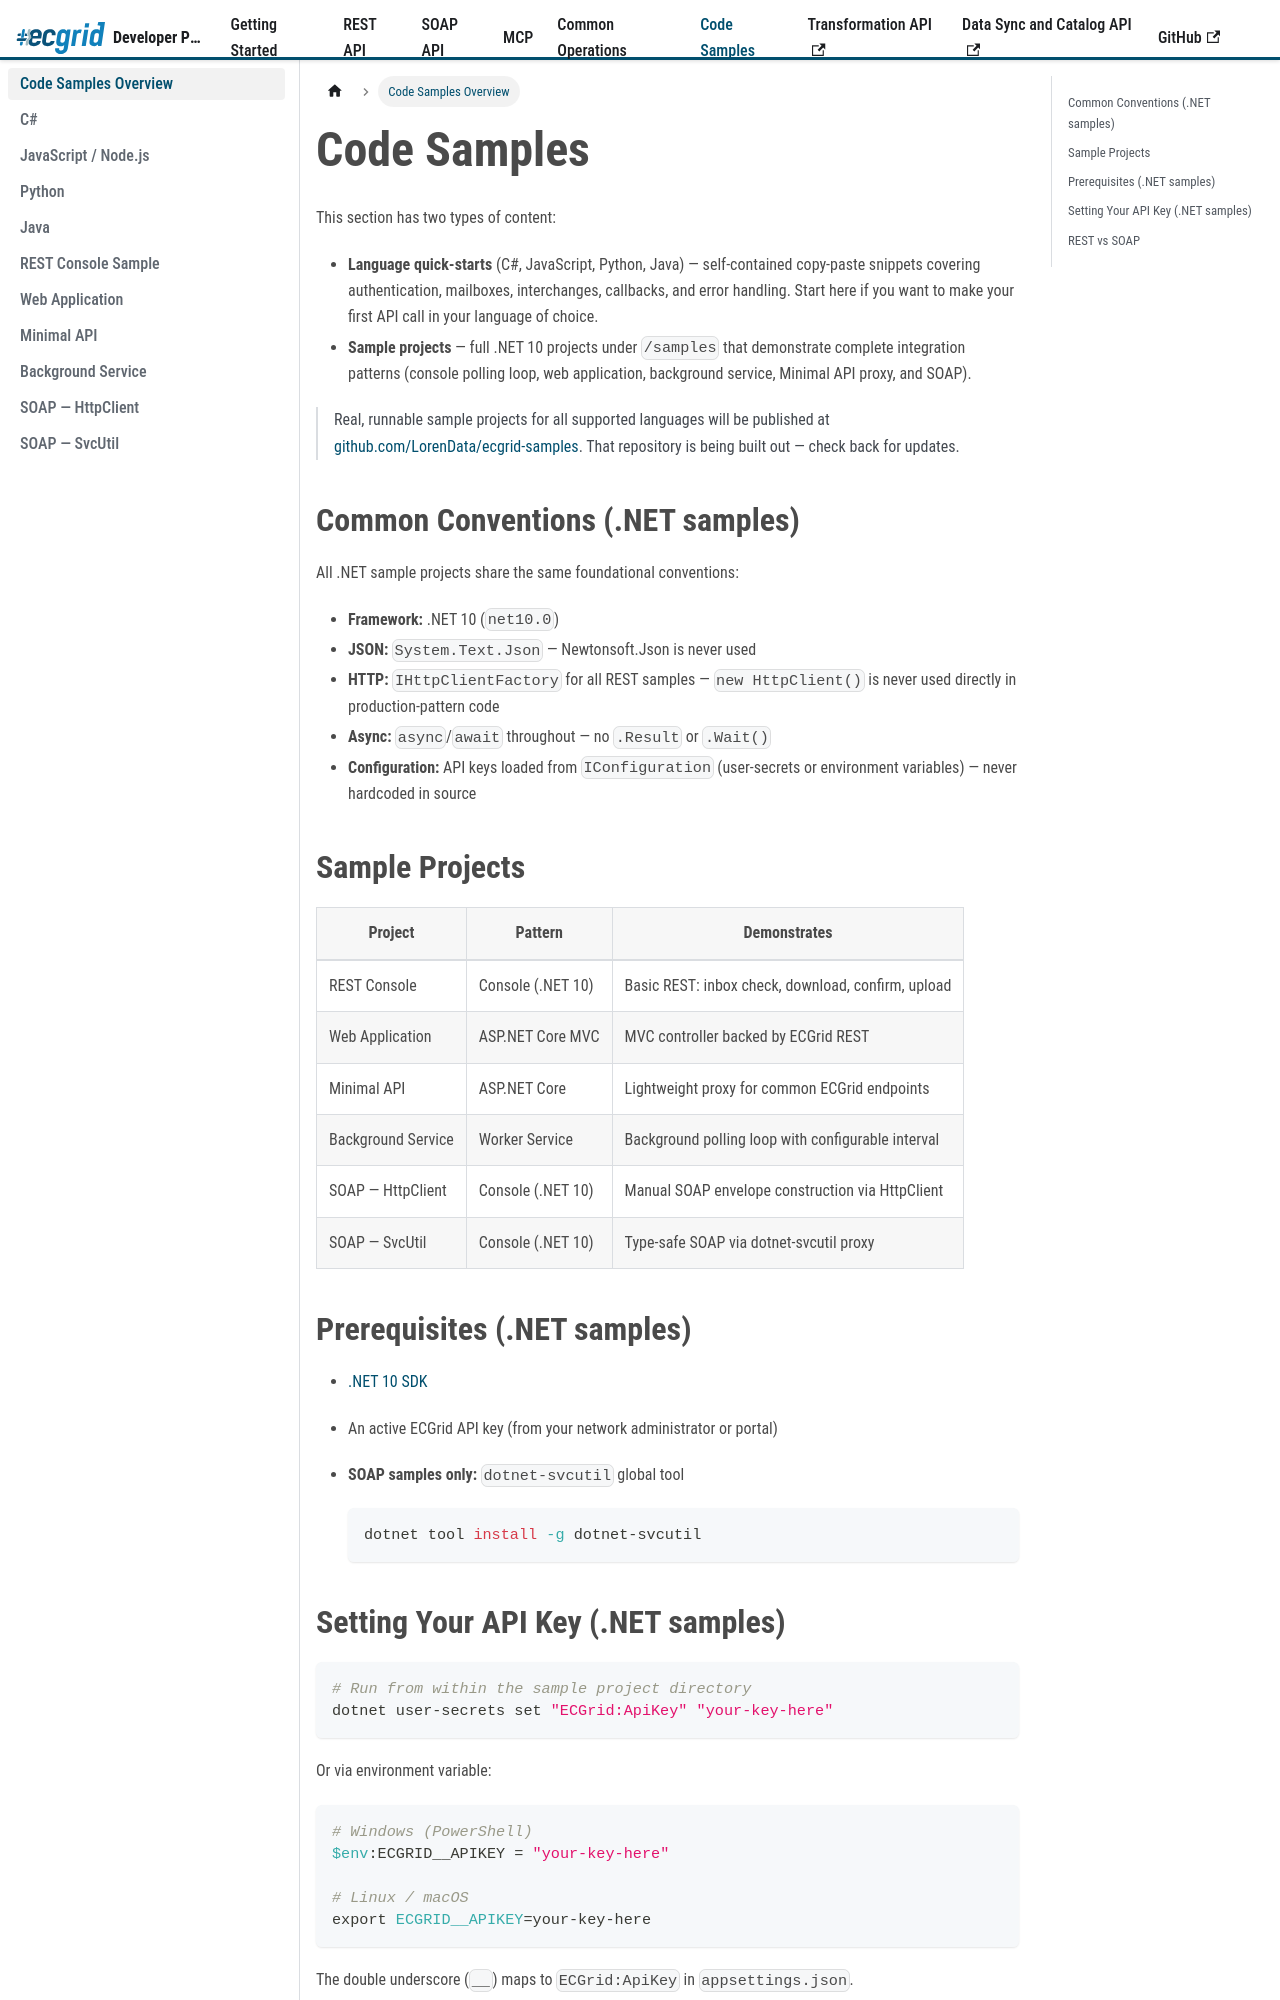

repository: LorenData/ecgrid-developer-documentation · page: docs/code-samples/overview.html · generator: docusaurus

---
title: Code Samples Overview
sidebar_position: 1
---
{/* AI Attribution — Loren Data AI Use Policy §8.2 | Tool: Claude Code (Anthropic) | 2026-05-07: Created Code Samples overview page - Greg Kolinski | 2026-07-08: Add language quick-starts section; update sample project table and titles; add GitHub samples link - Greg Kolinski */}

# Code Samples

This section has two types of content:

- **Language quick-starts** (C#, JavaScript, Python, Java) — self-contained copy-paste snippets covering authentication, mailboxes, interchanges, callbacks, and error handling. Start here if you want to make your first API call in your language of choice.
- **Sample projects** — full .NET 10 projects under `/samples` that demonstrate complete integration patterns (console polling loop, web application, background service, Minimal API proxy, and SOAP).

> Real, runnable sample projects for all supported languages will be published at [github.com/LorenData/ecgrid-samples](https://github.com/LorenData/ecgrid-samples). That repository is being built out — check back for updates.

## Common Conventions (.NET samples)

All .NET sample projects share the same foundational conventions:

- **Framework:** .NET 10 (`net10.0`)
- **JSON:** `System.Text.Json` — Newtonsoft.Json is never used
- **HTTP:** `IHttpClientFactory` for all REST samples — `new HttpClient()` is never used directly in production-pattern code
- **Async:** `async`/`await` throughout — no `.Result` or `.Wait()`
- **Configuration:** API keys loaded from `IConfiguration` (user-secrets or environment variables) — never hardcoded in source

## Sample Projects

| Project | Pattern | Demonstrates |
|---|---|---|
| REST Console | Console (.NET 10) | Basic REST: inbox check, download, confirm, upload |
| Web Application | ASP.NET Core MVC | MVC controller backed by ECGrid REST |
| Minimal API | ASP.NET Core | Lightweight proxy for common ECGrid endpoints |
| Background Service | Worker Service | Background polling loop with configurable interval |
| SOAP — HttpClient | Console (.NET 10) | Manual SOAP envelope construction via HttpClient |
| SOAP — SvcUtil | Console (.NET 10) | Type-safe SOAP via dotnet-svcutil proxy |
